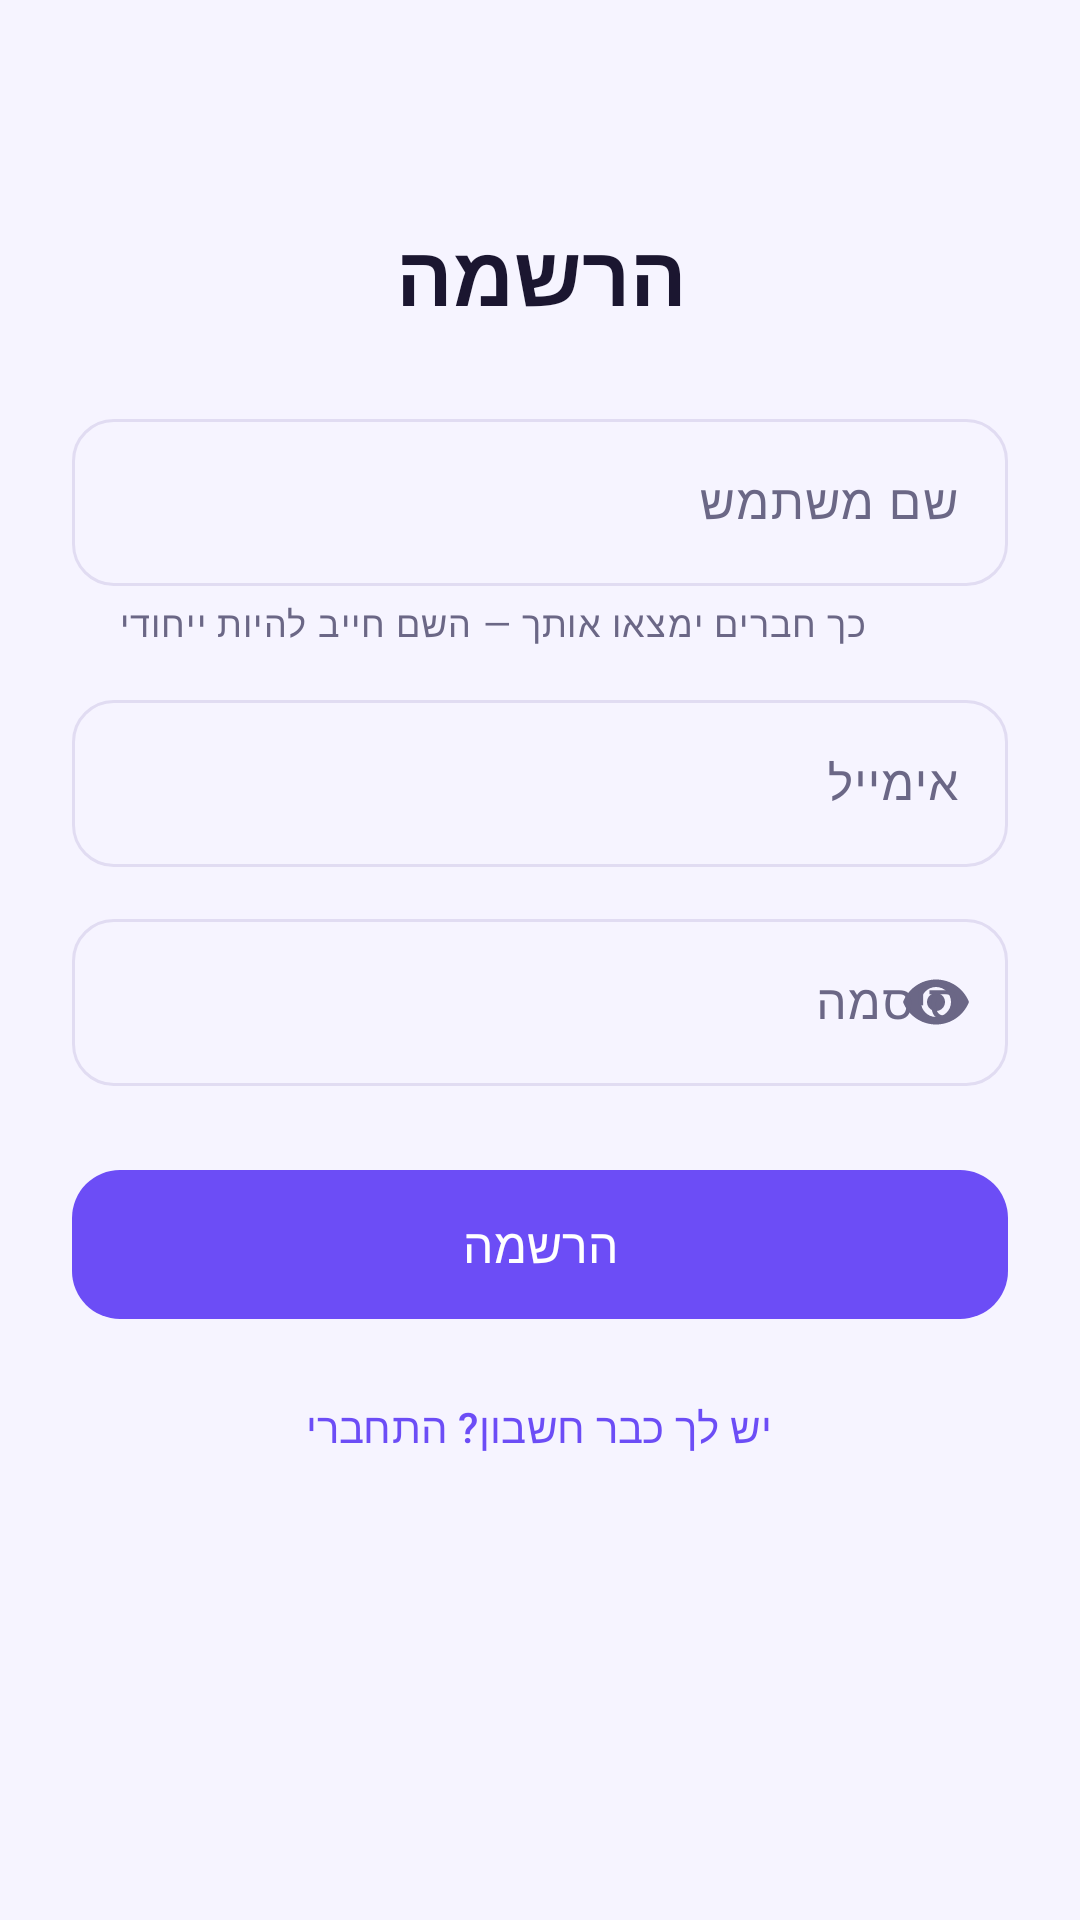

Android layout source for this screen:
<!-- AndroidManifest.xml: application theme Theme.SnapVote -->
<!-- res/layout/fragment_register.xml -->
<?xml version="1.0" encoding="utf-8"?>
<ScrollView xmlns:android="http://schemas.android.com/apk/res/android"
    xmlns:app="http://schemas.android.com/apk/res-auto"
    android:layout_width="match_parent"
    android:layout_height="match_parent"
    android:fillViewport="true">

    <LinearLayout
        android:layout_width="match_parent"
        android:layout_height="wrap_content"
        android:gravity="center_horizontal"
        android:orientation="vertical"
        android:padding="24dp">

        <TextView
            android:layout_width="wrap_content"
            android:layout_height="wrap_content"
            android:layout_marginTop="48dp"
            android:layout_marginBottom="24dp"
            android:text="@string/register"
            android:textAppearance="@style/TextAppearance.SnapVote.Title"
            android:textSize="28sp" />

        <com.google.android.material.textfield.TextInputLayout
            android:id="@+id/usernameLayout"
            style="@style/Widget.SnapVote.TextInputLayout"
            android:layout_width="match_parent"
            android:layout_height="wrap_content"
            android:hint="@string/username"
            app:helperText="@string/username_helper"
            app:helperTextEnabled="true">

            <com.google.android.material.textfield.TextInputEditText
                android:id="@+id/usernameInput"
                android:layout_width="match_parent"
                android:layout_height="wrap_content"
                android:inputType="textPersonName" />
        </com.google.android.material.textfield.TextInputLayout>

        <com.google.android.material.textfield.TextInputLayout
            android:id="@+id/emailLayout"
            style="@style/Widget.SnapVote.TextInputLayout"
            android:layout_width="match_parent"
            android:layout_height="wrap_content"
            android:layout_marginTop="12dp"
            android:hint="@string/email">

            <com.google.android.material.textfield.TextInputEditText
                android:id="@+id/emailInput"
                android:layout_width="match_parent"
                android:layout_height="wrap_content"
                android:inputType="textEmailAddress"
                android:textDirection="ltr" />
        </com.google.android.material.textfield.TextInputLayout>

        <com.google.android.material.textfield.TextInputLayout
            android:id="@+id/passwordLayout"
            style="@style/Widget.SnapVote.TextInputLayout"
            android:layout_width="match_parent"
            android:layout_height="wrap_content"
            android:layout_marginTop="12dp"
            android:hint="@string/password"
            app:endIconMode="password_toggle">

            <com.google.android.material.textfield.TextInputEditText
                android:id="@+id/passwordInput"
                android:layout_width="match_parent"
                android:layout_height="wrap_content"
                android:inputType="textPassword"
                android:textDirection="ltr" />
        </com.google.android.material.textfield.TextInputLayout>

        <com.google.android.material.button.MaterialButton
            android:id="@+id/registerButton"
            style="@style/Widget.SnapVote.Button"
            android:layout_width="match_parent"
            android:layout_height="wrap_content"
            android:layout_marginTop="24dp"
            android:text="@string/register" />

        <com.google.android.material.button.MaterialButton
            android:id="@+id/goToLoginButton"
            style="@style/Widget.Material3.Button.TextButton"
            android:layout_width="wrap_content"
            android:layout_height="wrap_content"
            android:layout_marginTop="8dp"
            android:text="@string/have_account" />

        <ProgressBar
            android:id="@+id/progress"
            android:layout_width="wrap_content"
            android:layout_height="wrap_content"
            android:layout_marginTop="16dp"
            android:visibility="gone" />
    </LinearLayout>
</ScrollView>
<!-- resources referenced by this layout -->
<resources>
  <string name="email">אימייל</string>
  <string name="have_account">יש לך כבר חשבון? התחברי</string>
  <string name="password">סיסמה</string>
  <string name="register">הרשמה</string>
  <string name="username">שם משתמש</string>
  <string name="username_helper">כך חברים ימצאו אותך — השם חייב להיות ייחודי</string>
  <style name="TextAppearance.SnapVote.Title" parent="TextAppearance.Material3.HeadlineSmall">
          <item name="android:textStyle">bold</item>
          <item name="android:textColor">?attr/colorOnSurface</item>
      </style>
  <style name="Widget.SnapVote.Button" parent="Widget.Material3.Button">
          <item name="android:paddingTop">14dp</item>
          <item name="android:paddingBottom">14dp</item>
          <item name="android:textSize">16sp</item>
          <item name="cornerRadius">16dp</item>
      </style>
  <style name="Widget.SnapVote.TextInputLayout" parent="Widget.Material3.TextInputLayout.OutlinedBox">
          <item name="boxCornerRadiusTopStart">14dp</item>
          <item name="boxCornerRadiusTopEnd">14dp</item>
          <item name="boxCornerRadiusBottomStart">14dp</item>
          <item name="boxCornerRadiusBottomEnd">14dp</item>
      </style>
  <style name="Theme.SnapVote" parent="Theme.Material3.DayNight.NoActionBar">
          <item name="colorPrimary">@color/brand_500</item>
          <item name="colorOnPrimary">@color/white</item>
          <item name="colorPrimaryContainer">@color/brand_100</item>
          <item name="colorOnPrimaryContainer">@color/brand_600</item>
          <item name="colorSecondary">@color/accent_500</item>
          <item name="colorOnSecondary">@color/white</item>
          <item name="colorSecondaryContainer">@color/accent_100</item>
          <item name="colorSurface">@color/surface_light</item>
          <item name="colorOnSurface">@color/on_surface_light</item>
          <item name="colorOnSurfaceVariant">@color/on_surface_muted_light</item>
          <item name="colorOutline">@color/outline_light</item>
          <item name="android:colorBackground">@color/background_light</item>
          <item name="android:statusBarColor">@color/background_light</item>
          <item name="android:navigationBarColor">@color/background_light</item>
          <item name="android:windowLightStatusBar" tools:targetApi="m">true</item>
      </style>
  <color name="brand_500">#6C4DF6</color>
  <color name="white">#FFFFFF</color>
  <color name="brand_100">#EAE4FF</color>
  <color name="brand_600">#5A3BE0</color>
  <color name="accent_500">#FF5CA8</color>
  <color name="accent_100">#FFE1EF</color>
  <color name="surface_light">#FFFFFF</color>
  <color name="on_surface_light">#1B1630</color>
  <color name="on_surface_muted_light">#6B6786</color>
  <color name="outline_light">#E1DCF2</color>
  <color name="background_light">#F6F4FF</color>
</resources>
